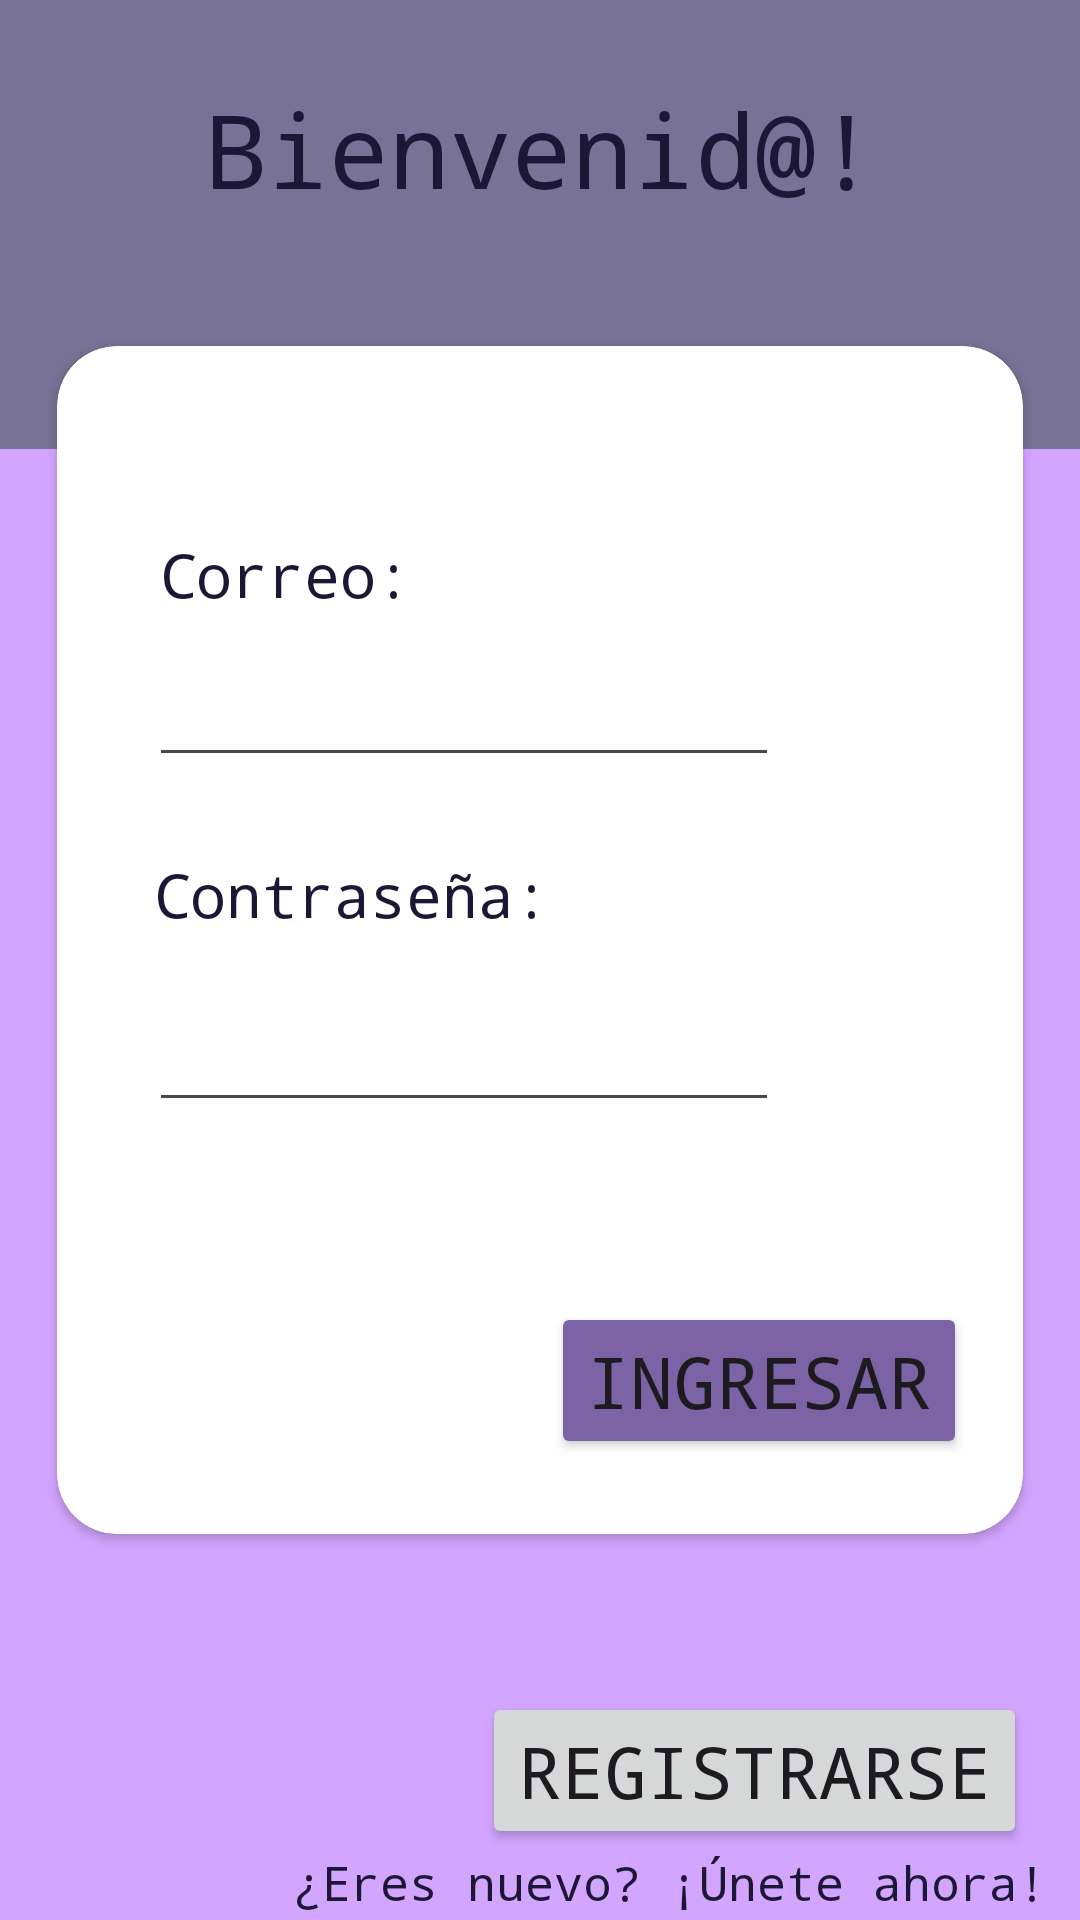

This screen was rendered from an Android layout file. Write that file and the resources it references.
<!-- AndroidManifest.xml: application theme Theme.ProyectoPrototipo -->
<!-- res/layout/activity_main.xml -->
<?xml version="1.0" encoding="utf-8"?>
<androidx.constraintlayout.widget.ConstraintLayout xmlns:android="http://schemas.android.com/apk/res/android"
    xmlns:app="http://schemas.android.com/apk/res-auto"
    xmlns:tools="http://schemas.android.com/tools"
    android:layout_width="match_parent"
    android:layout_height="match_parent"
    android:background="#D2A5FF"
    tools:context=".MainActivity">

    <LinearLayout
        android:layout_width="409dp"
        android:layout_height="729dp"
        android:layout_marginStart="8dp"
        android:layout_marginTop="8dp"
        android:layout_marginEnd="8dp"
        android:layout_marginBottom="8dp"
        android:orientation="vertical"
        app:layout_constraintBottom_toBottomOf="parent"
        app:layout_constraintEnd_toEndOf="parent"
        app:layout_constraintStart_toStartOf="parent"
        app:layout_constraintTop_toTopOf="parent"
        app:layout_constraintVertical_bias="0.56">

        <androidx.constraintlayout.widget.ConstraintLayout
            android:layout_width="match_parent"
            android:layout_height="match_parent">

            <View
                android:id="@+id/view"
                android:layout_width="match_parent"
                android:layout_height="200dp"
                android:background="@android:color/system_accent3_500"
                app:layout_constraintEnd_toEndOf="parent"
                app:layout_constraintHorizontal_bias="0.5"
                app:layout_constraintStart_toStartOf="parent"
                tools:ignore="NewApi" />

            <androidx.cardview.widget.CardView
                android:id="@+id/cardView"
                android:layout_width="322dp"
                android:layout_height="396dp"
                android:layout_marginStart="24dp"
                android:layout_marginEnd="24dp"
                app:cardCornerRadius="20dp"
                app:layout_constraintBottom_toBottomOf="parent"
                app:layout_constraintEnd_toEndOf="parent"
                app:layout_constraintHorizontal_bias="0.487"
                app:layout_constraintStart_toStartOf="parent"
                app:layout_constraintTop_toTopOf="parent"
                app:layout_constraintVertical_bias="0.497">

                <androidx.constraintlayout.widget.ConstraintLayout
                    android:layout_width="match_parent"
                    android:layout_height="match_parent">

                    <TextView
                        android:id="@+id/correoinicio"
                        android:layout_width="wrap_content"
                        android:layout_height="wrap_content"
                        android:fontFamily="monospace"
                        android:text="Correo:"
                        android:textColor="@color/material_dynamic_tertiary10"
                        android:textSize="20sp"
                        app:layout_constraintBottom_toBottomOf="parent"
                        app:layout_constraintEnd_toEndOf="parent"
                        app:layout_constraintHorizontal_bias="0.144"
                        app:layout_constraintStart_toStartOf="parent"
                        app:layout_constraintTop_toTopOf="parent"
                        app:layout_constraintVertical_bias="0.17" />

                    <TextView
                        android:id="@+id/editontrasenainicio"
                        android:layout_width="wrap_content"
                        android:layout_height="wrap_content"
                        android:fontFamily="monospace"
                        android:text="Contraseña:"
                        android:textColor="@color/material_dynamic_tertiary10"
                        android:textSize="20sp"
                        app:layout_constraintBottom_toBottomOf="parent"
                        app:layout_constraintEnd_toEndOf="parent"
                        app:layout_constraintHorizontal_bias="0.17"
                        app:layout_constraintStart_toStartOf="parent"
                        app:layout_constraintTop_toTopOf="parent"
                        app:layout_constraintVertical_bias="0.459" />

                    <EditText
                        android:id="@+id/editcorreoinicio"
                        android:layout_width="wrap_content"
                        android:layout_height="wrap_content"
                        android:ems="10"
                        android:inputType="text"
                        android:singleLine="false"
                        app:layout_constraintBottom_toBottomOf="parent"
                        app:layout_constraintEnd_toEndOf="parent"
                        app:layout_constraintHorizontal_bias="0.275"
                        app:layout_constraintStart_toStartOf="parent"
                        app:layout_constraintTop_toTopOf="parent"
                        app:layout_constraintVertical_bias="0.289" />

                    <EditText
                        android:id="@+id/editcontrasenainicio"
                        android:layout_width="wrap_content"
                        android:layout_height="wrap_content"
                        android:ems="10"
                        android:inputType="textPassword"
                        app:layout_constraintBottom_toBottomOf="parent"
                        app:layout_constraintEnd_toEndOf="parent"
                        app:layout_constraintHorizontal_bias="0.273"
                        app:layout_constraintStart_toStartOf="parent"
                        app:layout_constraintTop_toTopOf="parent"
                        app:layout_constraintVertical_bias="0.613" />

                    <Button
                        android:id="@+id/ingresar"
                        android:layout_width="wrap_content"
                        android:layout_height="wrap_content"
                        android:backgroundTint="#7B63A5"
                        android:fontFamily="monospace"
                        android:text="Ingresar"
                        android:textSize="24sp"
                        app:layout_constraintBottom_toBottomOf="parent"
                        app:layout_constraintEnd_toEndOf="parent"
                        app:layout_constraintHorizontal_bias="0.898"
                        app:layout_constraintStart_toStartOf="parent"
                        app:layout_constraintTop_toTopOf="parent"
                        app:layout_constraintVertical_bias="0.927" />

                </androidx.constraintlayout.widget.ConstraintLayout>
            </androidx.cardview.widget.CardView>

            <TextView
                android:id="@+id/bienvenida"
                android:layout_width="wrap_content"
                android:layout_height="wrap_content"
                android:fontFamily="monospace"
                android:text="Bienvenid@!"
                android:textColor="@color/material_dynamic_tertiary10"
                android:textSize="34sp"
                app:layout_constraintBottom_toBottomOf="@+id/view"
                app:layout_constraintEnd_toEndOf="parent"
                app:layout_constraintStart_toStartOf="@+id/view"
                app:layout_constraintTop_toTopOf="@+id/view"
                tools:ignore="MissingConstraints" />

            <Button
                android:id="@+id/bregistrarse"
                android:layout_width="wrap_content"
                android:layout_height="wrap_content"
                android:fontFamily="monospace"
                android:text="Registrarse"
                android:textSize="24sp"
                app:layout_constraintBottom_toBottomOf="parent"
                app:layout_constraintEnd_toEndOf="parent"
                app:layout_constraintHorizontal_bias="0.813"
                app:layout_constraintStart_toStartOf="parent"
                app:layout_constraintTop_toTopOf="parent"
                app:layout_constraintVertical_bias="0.908" />

            <TextView
                android:id="@+id/tmensajeregistro"
                android:layout_width="wrap_content"
                android:layout_height="wrap_content"
                android:fontFamily="monospace"
                android:text="¿Eres nuevo? ¡Únete ahora!"
                android:textColor="@color/material_dynamic_tertiary10"
                android:textSize="16sp"
                app:layout_constraintBottom_toBottomOf="parent"
                app:layout_constraintEnd_toEndOf="parent"
                app:layout_constraintHorizontal_bias="0.771"
                app:layout_constraintStart_toStartOf="parent"
                app:layout_constraintTop_toTopOf="parent"
                app:layout_constraintVertical_bias="0.943" />

        </androidx.constraintlayout.widget.ConstraintLayout>
    </LinearLayout>
</androidx.constraintlayout.widget.ConstraintLayout>
<!-- resources referenced by this layout -->
<resources>
  <style name="Theme.ProyectoPrototipo" parent="Base.Theme.ProyectoPrototipo" />
  <style name="Base.Theme.ProyectoPrototipo" parent="Theme.Material3.DayNight.NoActionBar">
          
          
      </style>
</resources>
